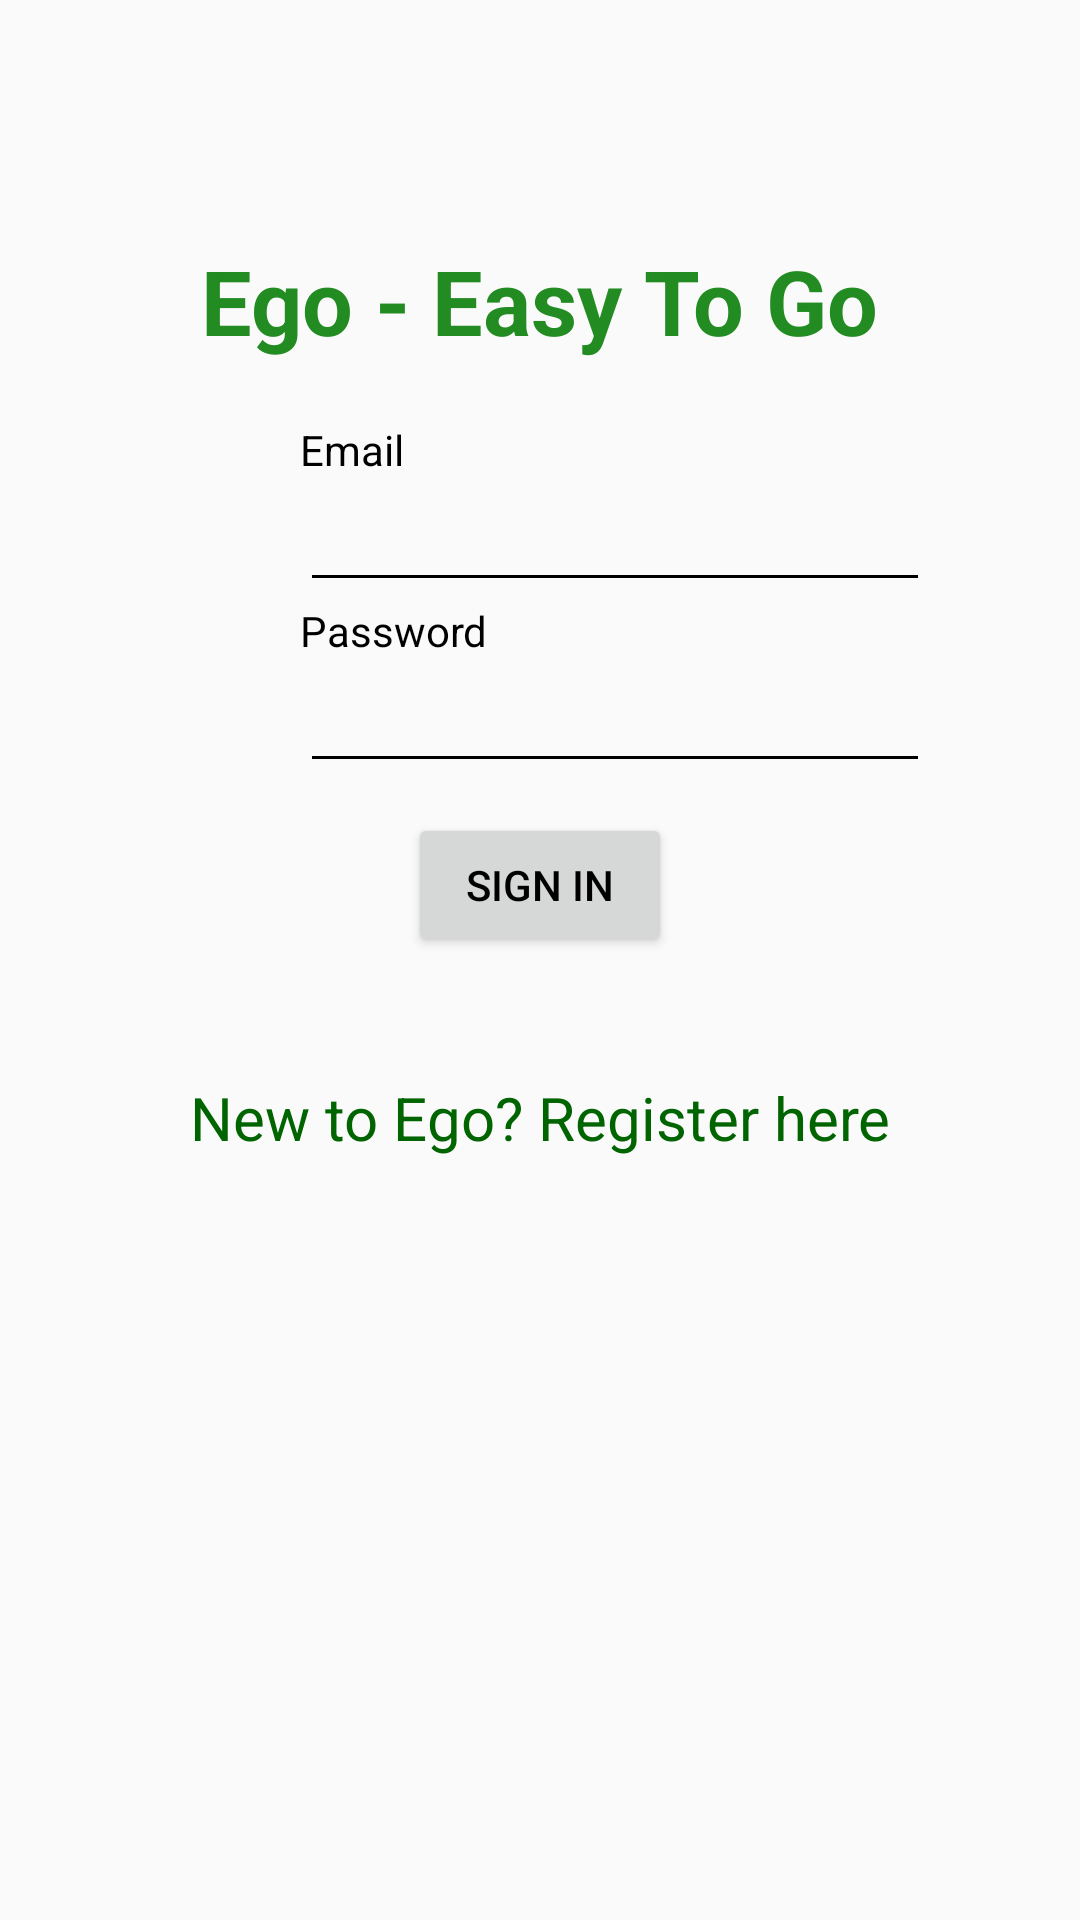

The Android layout XML behind this screen, and the referenced resources:
<!-- AndroidManifest.xml: application theme AppTheme -->
<!-- res/layout/activity_login.xml -->
<?xml version="1.0" encoding="utf-8"?>
<LinearLayout xmlns:android="http://schemas.android.com/apk/res/android"
    xmlns:app="http://schemas.android.com/apk/res-auto"
    xmlns:tools="http://schemas.android.com/tools"
    android:layout_width="match_parent"
    android:layout_height="match_parent"
    android:orientation="vertical"
    tools:context=".LoginActivity">

    <TextView
        android:id="@+id/loginScrn"
        android:layout_width="wrap_content"
        android:layout_height="wrap_content"
        android:layout_marginTop="80dp"
        android:text="Ego - Easy To Go"
        android:textSize="30dp"
        android:textStyle="bold"
        android:textColor="#228B22"
        android:layout_gravity="center"/>
    <TextView
        android:id="@+id/fstTxt"
        android:layout_width="wrap_content"
        android:layout_height="wrap_content"
        android:layout_marginLeft="100dp"
        android:layout_marginTop="20dp"
        android:text="Email"/>
    <EditText
        android:id="@+id/txtEmail"
        android:layout_width="wrap_content"
        android:layout_height="wrap_content"
        android:layout_marginLeft="100dp"
        android:ems="10"/>
    <TextView
        android:id="@+id/secTxt"
        android:layout_width="wrap_content"
        android:layout_height="wrap_content"
        android:text="Password"
        android:layout_marginLeft="100dp" />
    <EditText
        android:id="@+id/txtPwd"
        android:layout_width="wrap_content"
        android:layout_height="wrap_content"
        android:layout_marginLeft="100dp"
        android:inputType="textPassword"
        android:ems="10" />
    <Button
        android:id="@+id/signInBtn"
        android:layout_width="wrap_content"
        android:layout_height="wrap_content"
        android:layout_marginTop="10dp"
        android:layout_gravity="center"
        android:text="SIGN IN"
        />
    <TextView android:id="@+id/lnkRegister"
        android:layout_width="match_parent"
        android:layout_height="wrap_content"
        android:layout_marginTop="40dp"
        android:text="New to Ego? Register here"
        android:gravity="center"
        android:textSize="20dp"
        android:textColor="#006400"
        />


</LinearLayout>
<!-- resources referenced by this layout -->
<resources>
  <style name="AppTheme" parent="Theme.AppCompat.Light.DarkActionBar">
          
          <item name="colorPrimary">@color/colorPrimary</item>
          <item name="colorPrimaryDark">@color/colorPrimaryDark</item>
          <item name="colorAccent">@color/colorAccent</item>
          <item name="android:textColor">@color/colorText</item>
          <item name="android:textColorHint">@color/colorText</item>
          <item name="colorControlNormal">@color/colorText</item>
          <item name="colorControlActivated">@color/colorText</item>
      </style>
  <color name="colorPrimary">#008577</color>
  <color name="colorPrimaryDark">#00574B</color>
  <color name="colorAccent">#D81B60</color>
  <color name="colorText">#000000</color>
</resources>
